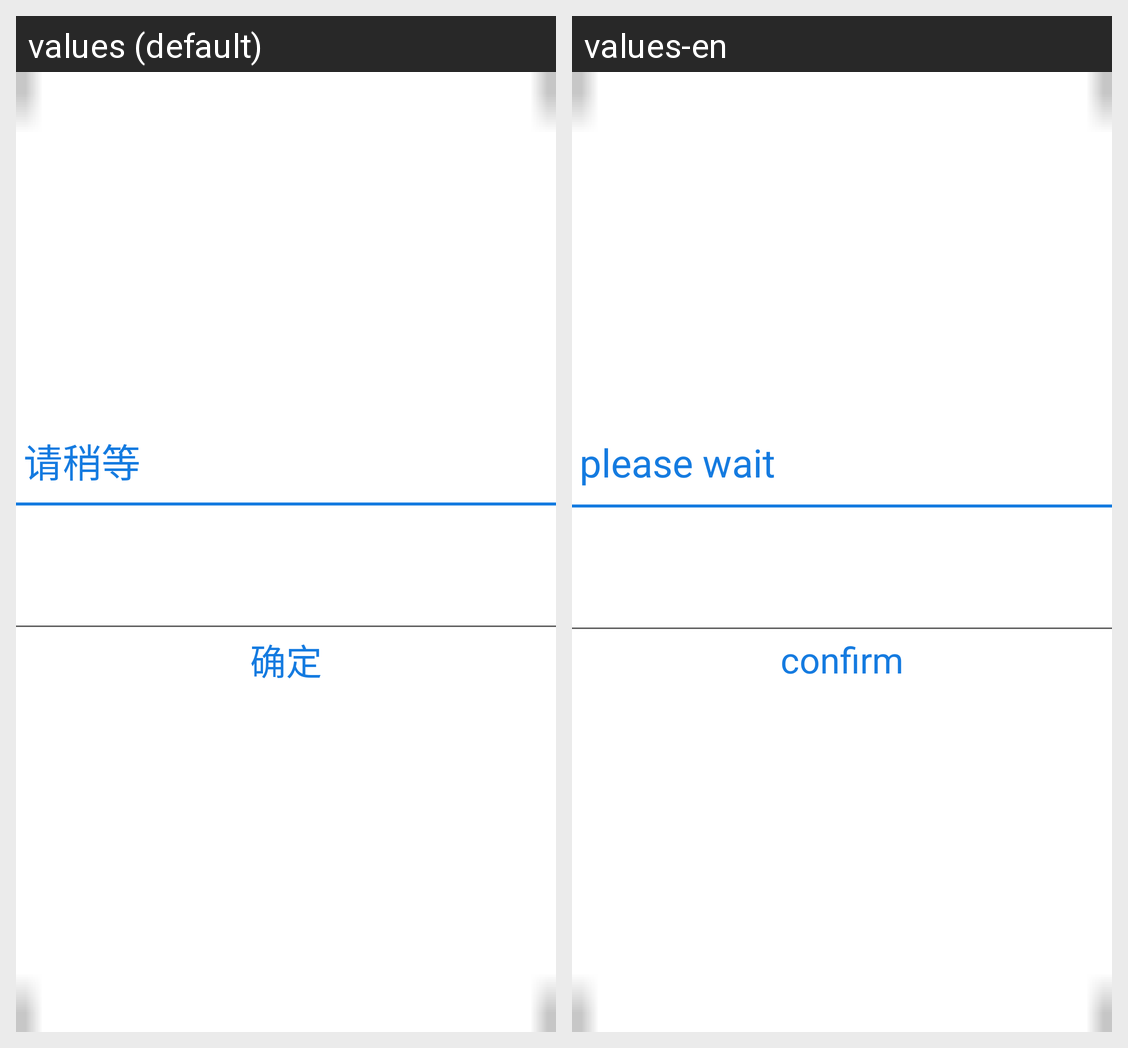

Translations of the strings shown on this Android screen, per locale in the grid:
Android screen res/layout/progressbar_content_button_center.xml rendered under 2 locales, left to right: values (default), values-en. Device: Nexus 5 (rendered at 1080×1920; each locale shown at half size, 540×960, under a caption strip naming it); theme MyCustomTheme.
Strings drawn on this screen, with the default value and each locale's value (text and hints the layout hard-codes, and strings that could not be matched under every locale, appear in the picture but are not listed):

please_wait
  values: 请稍等
  values-en: please wait

ok
  values: 确定
  values-en: confirm
